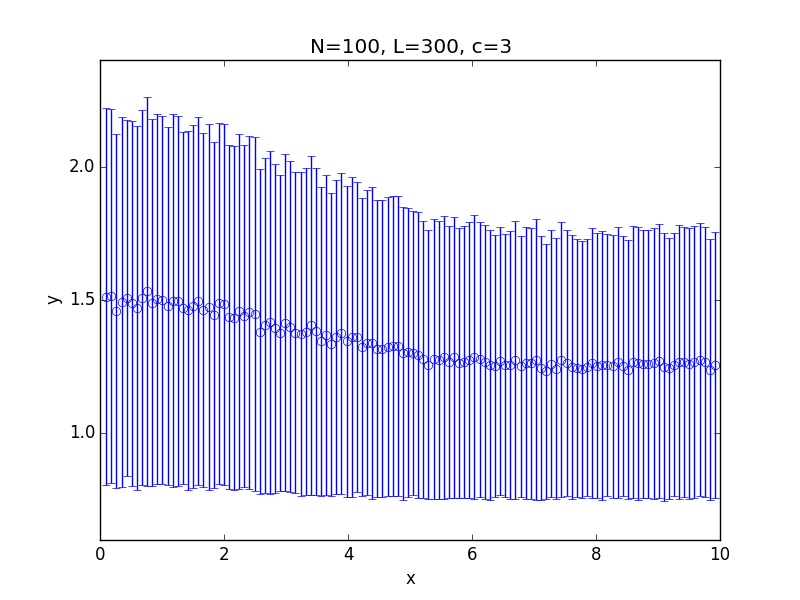

The data file committed next to this chart (first rows):
x; 0.100000; 0.182500; 0.265000; 0.347500; 0.430000; 0.512500; 0.595000; 0.677500; 0.760000; 0.842500; 0.925000; 1.007500; 1.090000; 1.172500; 1.255000; 1.337500; 1.420000; 1.502500; 1.585000; 1.667500; 1.750000; 1.832500; 1.915000
y; 1.513; 1.515; 1.458; 1.491; 1.507; 1.487; 1.471; 1.509; 1.533; 1.489; 1.505; 1.502; 1.477; 1.497; 1.495; 1.471; 1.462; 1.476; 1.497; 1.461; 1.473; 1.445; 1.487
std; 0.7084; 0.7003; 0.6636; 0.6933; 0.6681; 0.6857; 0.6815; 0.7037; 0.7302; 0.6882; 0.6938; 0.6901; 0.6719; 0.6993; 0.694; 0.6592; 0.6722; 0.6809; 0.6901; 0.664; 0.6854; 0.648; 0.6755
